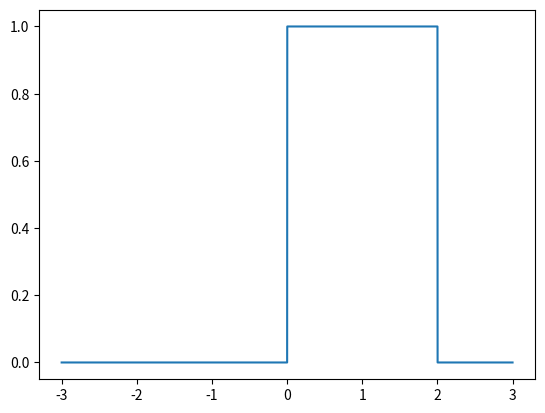

This figure's Python source:
import numpy as np
import matplotlib.pyplot as mpl

def U(t):
    return 1 if t > 0 else 0

def B(t, s):
    return U(t) - U(t-s)

if __name__ == '__main__':
    fs = 1/1024
    t = np.arange(-3, 3, fs)
    b2 = list(map(lambda x: B(x, 2), t))
    mpl.plot(t, b2)
    mpl.savefig('bs.png')
    mpl.clf()
